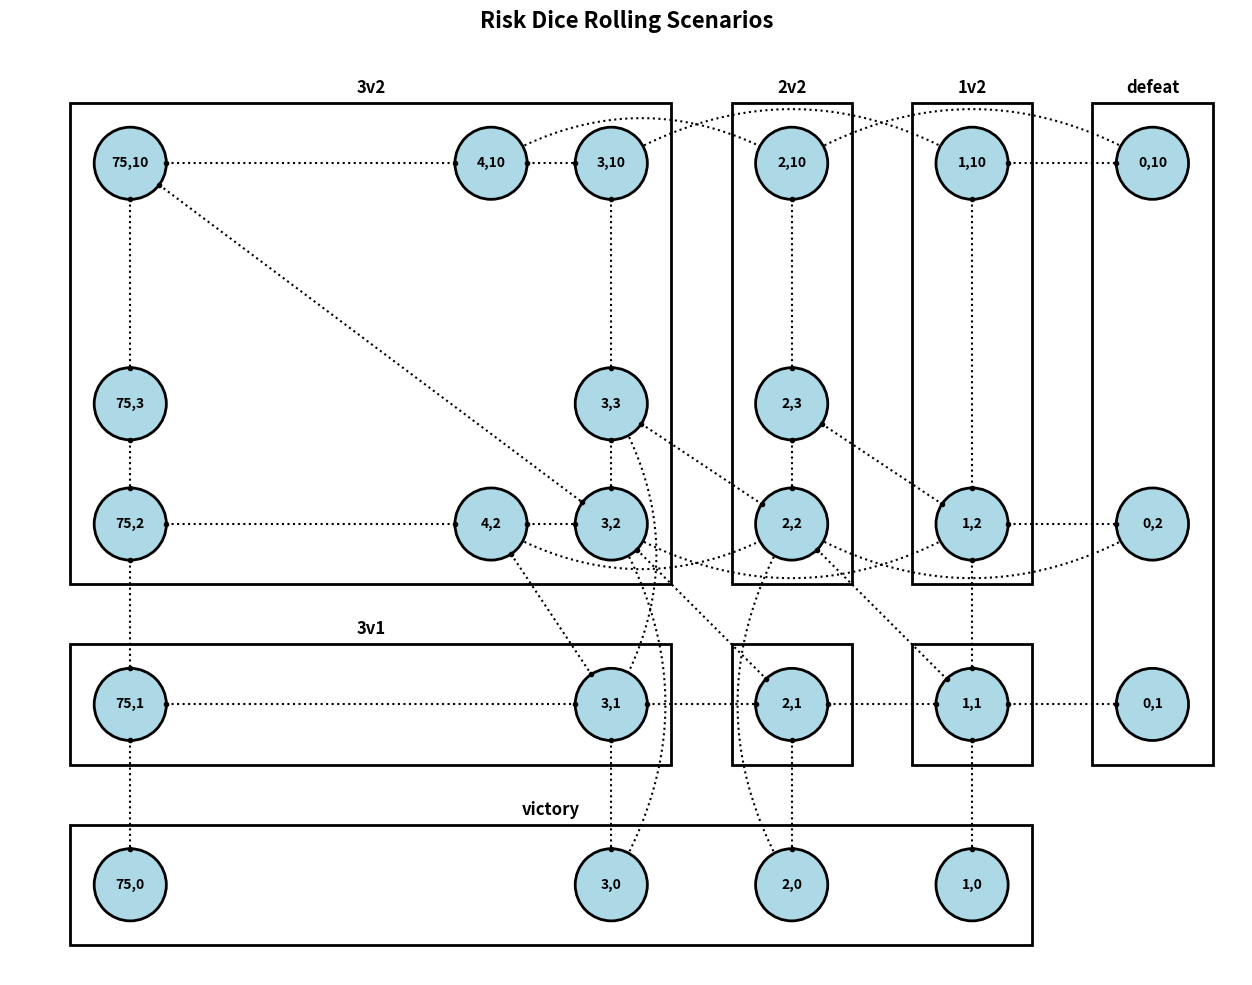

Python code for this plot:
from matplotlib import pyplot, patches
import numpy as np

figure, axes = pyplot.subplots(figsize=(14, 10))

# Define circles
attackers_to_x = {
	75: 1,
	4: 4,
	3: 5,
	2: 6.5,
	1: 8,
	0: 9.5,
}
defenders_to_y = {
	10: 10,
	3: 8,
	2: 7,
	1: 5.5,
	0: 4,
}
circles = [
	(75, 10), (75, 3), (75, 2), (75, 1), (75, 0),
	(4, 10),           (4, 2),
	(3, 10),  (3, 3),  (3, 2),  (3, 1),  (3, 0),
	(2, 10),  (2, 3),  (2, 2),  (2, 1),  (2, 0),
	(1, 10),           (1, 2),  (1, 1),  (1, 0),
	(0, 10),           (0, 2),  (0, 1),
]

# Circle positions: {label: (x, y)}
circle_xy = {f'{c[0]},{c[1]}': (attackers_to_x[c[0]], defenders_to_y[c[1]]) for c in circles}
radius = 0.3

# Draw circles
for label, (x, y) in circle_xy.items():
	circle = patches.Circle((x, y), radius, color='lightblue', ec='black', linewidth=2)
	axes.add_patch(circle)
	axes.text(x, y, label, ha='center', va='center', fontsize=10, weight='bold')

def calculate_box(pixel_coords, padding=0.2):
	"""
	Calculate box boundaries from list of pixel coordinates.

	Args:
		pixel_coords: List of (x, y) pixel coordinate tuples
		padding: Extra space around the circles

	Returns:
		(x, y, width, height) tuple for the box
	"""
	x_positions = [coord[0] for coord in pixel_coords]
	y_positions = [coord[1] for coord in pixel_coords]

	min_x = min(x_positions) - radius - padding
	max_x = max(x_positions) + radius + padding
	min_y = min(y_positions) - radius - padding
	max_y = max(y_positions) + radius + padding

	width = max_x - min_x
	height = max_y - min_y

	return (min_x, min_y, width, height)

# Define boxes by their circle string keys
box_definitions = {
	'3v2': ['75,10', '75,3', '75,2', '4,10', '4,2', '3,10', '3,3', '3,2'],
	'2v2': ['2,10', '2,3', '2,2'],
	'1v2': ['1,10', '1,2'],
	'3v1': ['75,1', '3,1'],
	'': ['2,1'],
	' ': ['1,1'],
	'defeat': ['0,10', '0,2', '0,1'],
	'victory': ['75,0', '3,0', '2,0', '1,0']
}

# Calculate boxes
boxes = {label: calculate_box([circle_xy[key] for key in keys]) for label, keys in box_definitions.items()}

# Draw boxes
for label, (x, y, w, h) in boxes.items():
	rectangle = patches.Rectangle((x, y), w, h, linewidth=2, edgecolor='black', facecolor='none')
	axes.add_patch(rectangle)
	if label and label not in ['', ' ']:
		axes.text(x + w/2, y + h + 0.05, label, ha='center', va='bottom', fontsize=12, weight='bold')

# Helper function to get edge points
def get_edge_points(start, end):
	x1, y1 = circle_xy[start]
	x2, y2 = circle_xy[end]
	dx = x2 - x1
	dy = y2 - y1
	dist = np.sqrt(dx**2 + dy**2)
	if dist == 0:
		return x1, y1, x2, y2
	dx_norm = dx / dist
	dy_norm = dy / dist
	x1_edge = x1 + radius * dx_norm
	y1_edge = y1 + radius * dy_norm
	x2_edge = x2 - radius * dx_norm
	y2_edge = y2 - radius * dy_norm
	return x1_edge, y1_edge, x2_edge, y2_edge

# Straight connections with dots
connections = [
	# 3v2 box connections
	('75,10', '4,10'),
	('4,10', '3,10'),

	('3,10', '3,3'),
	('3,3', '3,2'),

	('75,10', '75,3'),
	('75,3', '75,2'),

	('75,2', '4,2'),
	('4,2', '3,2'),

	('75,10', '3,2'),

	# 3v1 box
	('75,1', '3,1'),

	# 2v2 box
	('2,10', '2,3'),
	('2,3', '2,2'),

	# 1v2 box
	('1,10', '1,2'),

	# Between Boxes
	('75,2', '75,1'),
	('75,1', '75,0'),

	('3,1', '3,0'),
	('3,1', '2,1'),

	('2,1', '1,1'),
	('2,1', '2,0'),

	('1,1', '0,1'),
	('1,1', '1,0'),

	('1,10', '0,10'),

	('1,2', '0,2'),
	('1,2', '1,1'),

	('3,2', '2,1'),

	('3,3', '2,2'),
	('4,2', '3,1'),
	('2,3', '1,2'),
	('2,2', '1,1'),
]

for start, end in connections:
	x1, y1, x2, y2 = get_edge_points(start, end)
	axes.plot([x1, x2], [y1, y2], 'k:', linewidth=1.5, marker='o', markersize=3)

# Curved connections
def draw_curve(start, end, axes, direction='auto'):
	x1, y1 = circle_xy[start]
	x2, y2 = circle_xy[end]

	# Create a curved path
	t = np.linspace(0, 1, 100)
	mid_x = (x1 + x2) / 2
	mid_y = (y1 + y2) / 2

	# Add curvature perpendicular to the line
	dx = x2 - x1
	dy = y2 - y1

	# Adjust direction based on parameter
	match direction:
		case 'left':
			perp_x = dy * 0.3
			perp_y = -dx * 0.3
		case 'right':
			perp_x = -dy * 0.3
			perp_y = dx * 0.3
		case 'up':
			perp_x = dy * 0.3
			perp_y = dx * 0.3
		case 'down':
			perp_x = -dy * 0.3
			perp_y = -dx * 0.3
		case _:  # 'auto' or any other value
			perp_x = -dy * 0.3
			perp_y = dx * 0.3

	x_curve = (1-t)**2 * x1 + 2*(1-t)*t * (mid_x + perp_x) + t**2 * x2
	y_curve = (1-t)**2 * y1 + 2*(1-t)*t * (mid_y + perp_y) + t**2 * y2

	# Trim to edges
	dist_start = np.sqrt((x_curve - x1)**2 + (y_curve - y1)**2)
	dist_end = np.sqrt((x_curve - x2)**2 + (y_curve - y2)**2)
	mask = (dist_start >= radius) & (dist_end >= radius)
	axes.plot(x_curve[mask], y_curve[mask], 'k:', linewidth=1.5)

curved_connections = [
	('4,10', '2,10', 'up'),
	('3,10', '1,10', 'up'),
	('4,2', '2,2', 'down'),
	('3,2', '1,2', 'down'),
	('3,3', '3,1', 'right'),
	('3,2', '3,0', 'right'),
	('2,2', '2,0', 'left'),
	('2,2', '0,2', 'down'),
	('2,10', '0,10', 'up'),
]

for conn in curved_connections:
	if len(conn) == 3:
		draw_curve(conn[0], conn[1], axes, conn[2])
	else:
		draw_curve(conn[0], conn[1], axes)

axes.set_xlim(0, 10.25)
axes.set_ylim(3.25, 11)
axes.set_aspect('equal')
axes.axis('off')
pyplot.suptitle('Risk Dice Rolling Scenarios', fontsize=16, weight='bold')
pyplot.tight_layout()

pyplot.savefig('out/visualization.png', dpi=300, bbox_inches='tight', facecolor='white', pad_inches=0.5)
pyplot.savefig('out/visualization.svg', format='svg', bbox_inches='tight', pad_inches=0.5)
pyplot.show()
